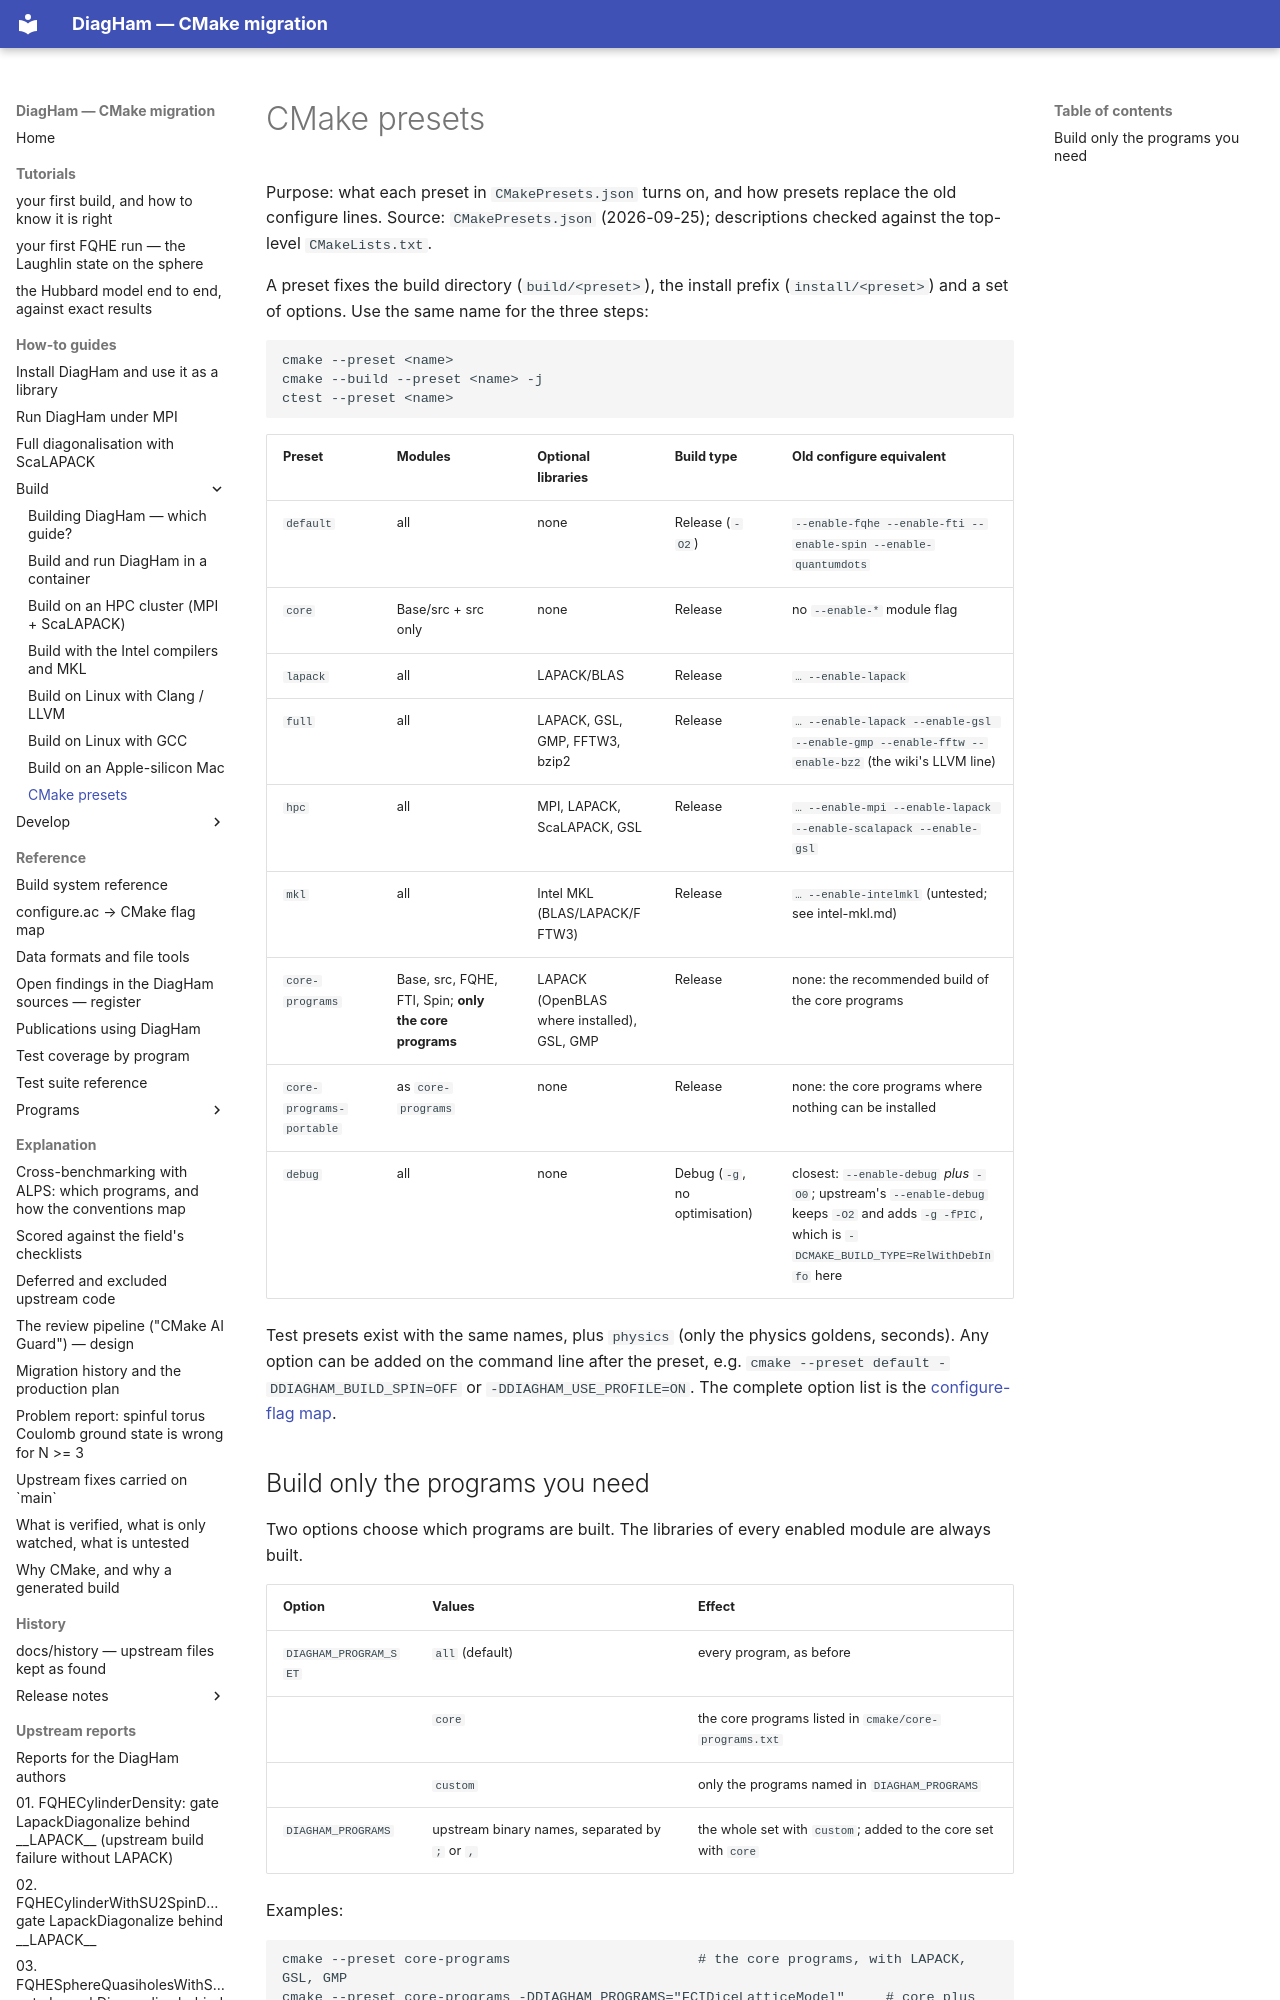

repository: PaulWatford/diagham-cmake-poc · page: how-to/build/presets/index.html · generator: mkdocs

# CMake presets

Purpose: what each preset in `CMakePresets.json` turns on, and how presets replace the old configure lines.
Source: `CMakePresets.json` (2026-09-25); descriptions checked against the top-level `CMakeLists.txt`.

A preset fixes the build directory (`build/<preset>`), the install prefix
(`install/<preset>`) and a set of options. Use the same name for the three
steps:

```
cmake --preset <name>
cmake --build --preset <name> -j
ctest --preset <name>
```
